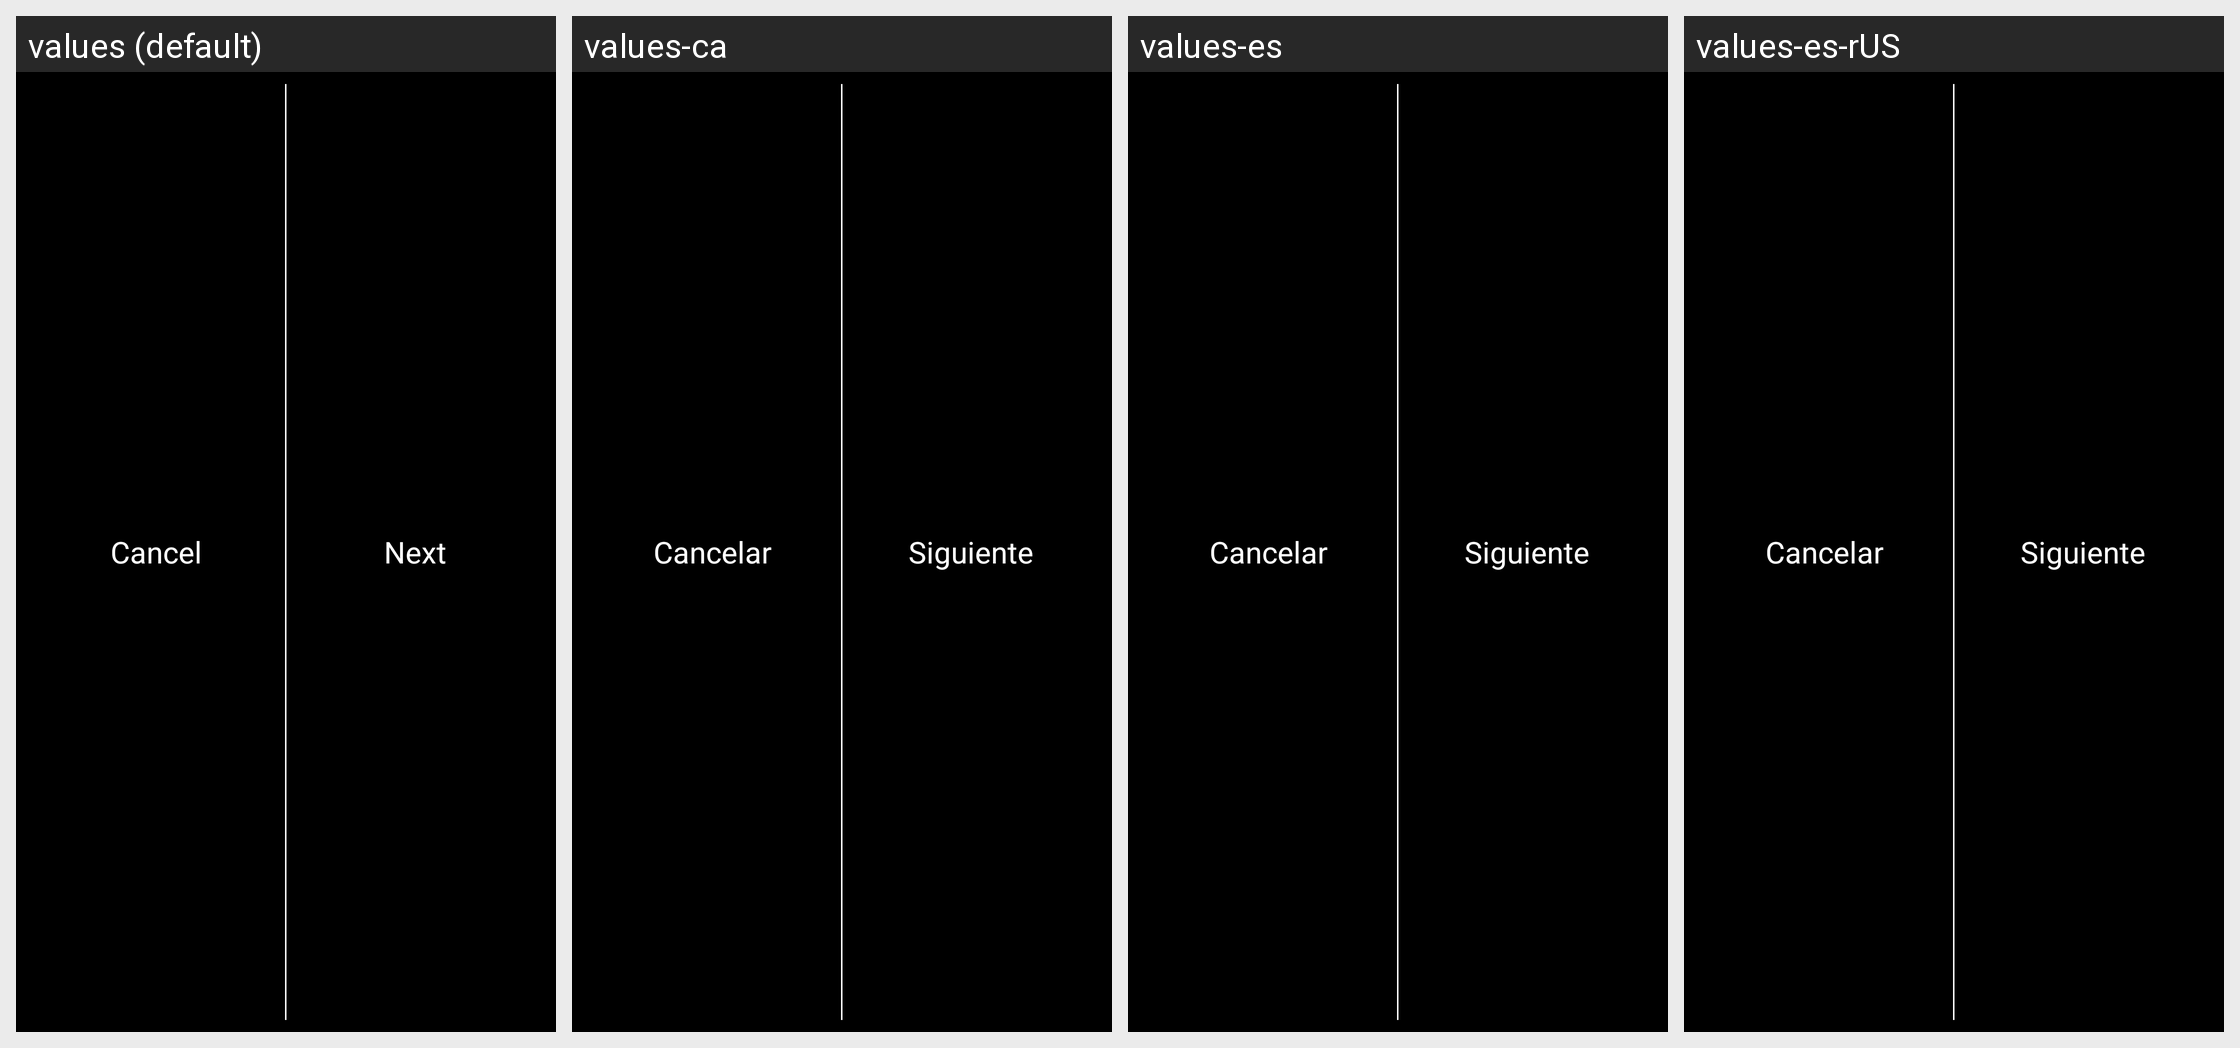

Strings drawn on this Android screen and how each of the app's shown locales translates them:
Android screen res/layout/next_cancel_actionbar.xml rendered under 4 locales, left to right: values (default), values-ca, values-es, values-es-rUS. Device: Nexus 5 (rendered at 1080×1920; each locale shown at half size, 540×960, under a caption strip naming it); theme android:Theme.NoTitleBar.
Other locales in the repository, not shown: values-en, values-pt.
Strings drawn on this screen, with the default value and each locale's value (text and hints the layout hard-codes, and strings that could not be matched under every locale, appear in the picture but are not listed):

cancelar
  values: Cancel
  values-ca: Cancelar
  values-es: Cancelar
  values-es-rUS: Cancelar

siguiente
  values: Next
  values-ca: Siguiente
  values-es: Siguiente
  values-es-rUS: Siguiente
